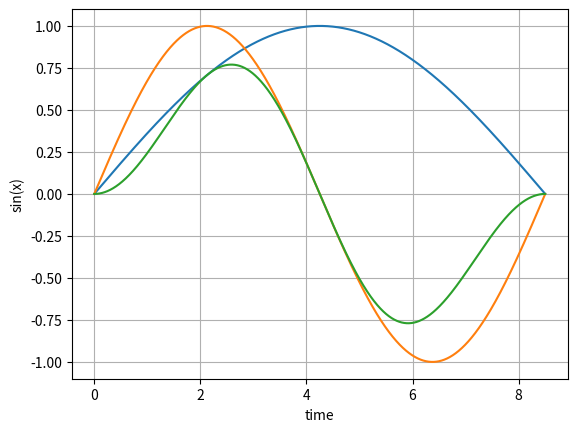

Python code for this plot:
import numpy as np
import matplotlib.pyplot as plt

# Calculating energy of sinwave signal

pi = np.pi
T=8.500     #  period of sinwave
t_step=1e-3


time = np.arange(0, T, t_step)
f1=1/(2*T) # Frequency of s1(t)
s_1_t=np.sin(2*pi*f1*time) # Sampled vector of s1(t)
s_2_t=np.sin(2*pi*2*f1*time) # Sampled vector of s2(t), has 2f1 frequency


# energy signal of s1t
E1=sum(np.square(abs(s_1_t)))*t_step # Create the energy E1= ∫0T |s1(t)|2dt with numerical integration
print(E1)

# energy signal of s2t
E2=sum(np.square(abs(s_2_t)))*t_step
print(E2)

## Calculating InnerProduct  ∫0T sl(t)s∗ k(t)dt
signal_conj_multiply = np.multiply(s_1_t, np.conj(s_2_t))
innerProduct = sum(signal_conj_multiply)*t_step   ## = 2.0127308552774957e-16  very close to 0

print(innerProduct)
## wave plot

plt.plot(time, s_1_t)
plt.plot(time, s_2_t)
plt.plot(time, signal_conj_multiply)

plt.xlabel("time")
plt.ylabel("sin(x)")
plt.grid(True)
plt.show()